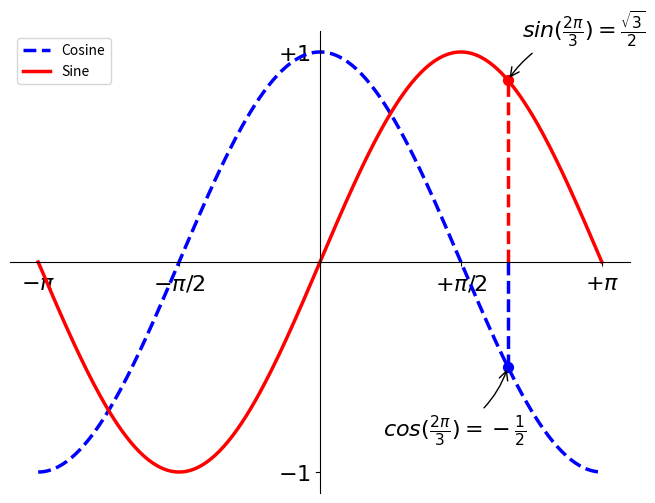

Write Python code to recreate this figure.
#!/usr/bin/python
# -*- coding: utf-8 -*-

import os
import numpy as np
import matplotlib
matplotlib.use('Agg')
import pylab as pl

# Create a new figure of size 8x6 points, using 100 dots per inch
pl.figure(figsize=(8, 6), dpi=100)

# Create a new subplot from a grid of 1x1
pl.subplot(111)

X = np.linspace(-np.pi, np.pi, 256, endpoint=True)
C, S = np.cos(X), np.sin(X)

# Plot cosine using blue color with a continuous line of width 1 (pixels)
pl.plot(X, C, color="blue", linewidth=2.5, linestyle="--", label='Cosine')

# Plot sine using green color with a continuous line of width 1 (pixels)
pl.plot(X, S, color="red", linewidth=2.5, linestyle="-", label='Sine')

# Set x limits
pl.xlim(X.min()*1.1, X.max()*1.1)

# Set y limits
pl.ylim(C.min()*1.1, C.max()*1.1)

# Show result on screen
# pl.show()

ax = pl.gca()  # gca stands for 'get current axis'
ax.spines['right'].set_color('none')
ax.spines['top'].set_color('none')
ax.xaxis.set_ticks_position('bottom')
ax.spines['bottom'].set_position(('data', 0))
ax.yaxis.set_ticks_position('left')
ax.spines['left'].set_position(('data', 0))

# Set x ticks
pl.xticks(np.linspace(-np.pi, np.pi, 5, endpoint=True), ['$-\pi$', '$-\pi/2$', '', '$+\pi/2$', '$+\pi$'])

# Set y ticks
pl.yticks(np.linspace(-1, 1, 3, endpoint=True), ['$-1$', '', '$+1$'])

pl.legend(loc='upper left')

t = 2 * np.pi / 3
pl.plot([t, t], [0, np.cos(t)], color='blue', linewidth=2.5, linestyle="--")
pl.scatter([t,], [np.cos(t),], 50, color='blue')

pl.annotate(r'$sin(\frac{2\pi}{3})=\frac{\sqrt{3}}{2}$',
            xy=(t, np.sin(t)), xycoords='data',
            xytext=(+10, +30), textcoords='offset points', fontsize=16,
            arrowprops=dict(arrowstyle="->", connectionstyle="arc3,rad=.2"))

pl.plot([t, t], [0, np.sin(t)], color='red', linewidth=2.5, linestyle="--")
pl.scatter([t,], [np.sin(t),], 50, color='red')

pl.annotate(r'$cos(\frac{2\pi}{3})=-\frac{1}{2}$',
            xy=(t, np.cos(t)), xycoords='data',
            xytext=(-90, -50), textcoords='offset points', fontsize=16,
            arrowprops=dict(arrowstyle="->", connectionstyle="arc3,rad=.2"))


for label in ax.get_xticklabels() + ax.get_yticklabels():
    label.set_fontsize(16)
    label.set_bbox(dict(facecolor='white', edgecolor='None', alpha=0.65))

pl.show()

pl.savefig('plot_test.png')
